Dataset: Augmented_Preprocessed_Dataset (GitHub, Prothomaa/Ensemble-of-deep-learning-models-for-eye-disease-classification). Classes: diabetic retinopathy, glaucoma, healthy, macular scar, myopia.

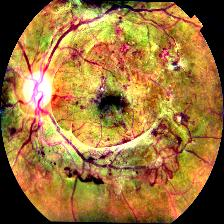
Label: diabetic retinopathy

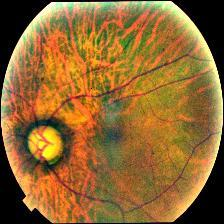
Label: myopia

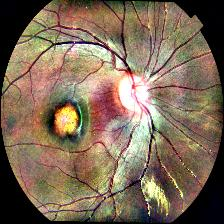
Label: macular scar

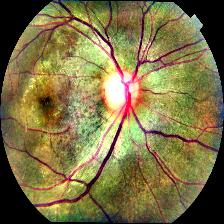
Label: glaucoma

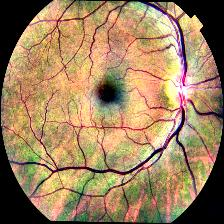
Label: healthy

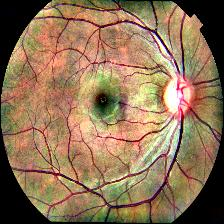
Label: healthy
